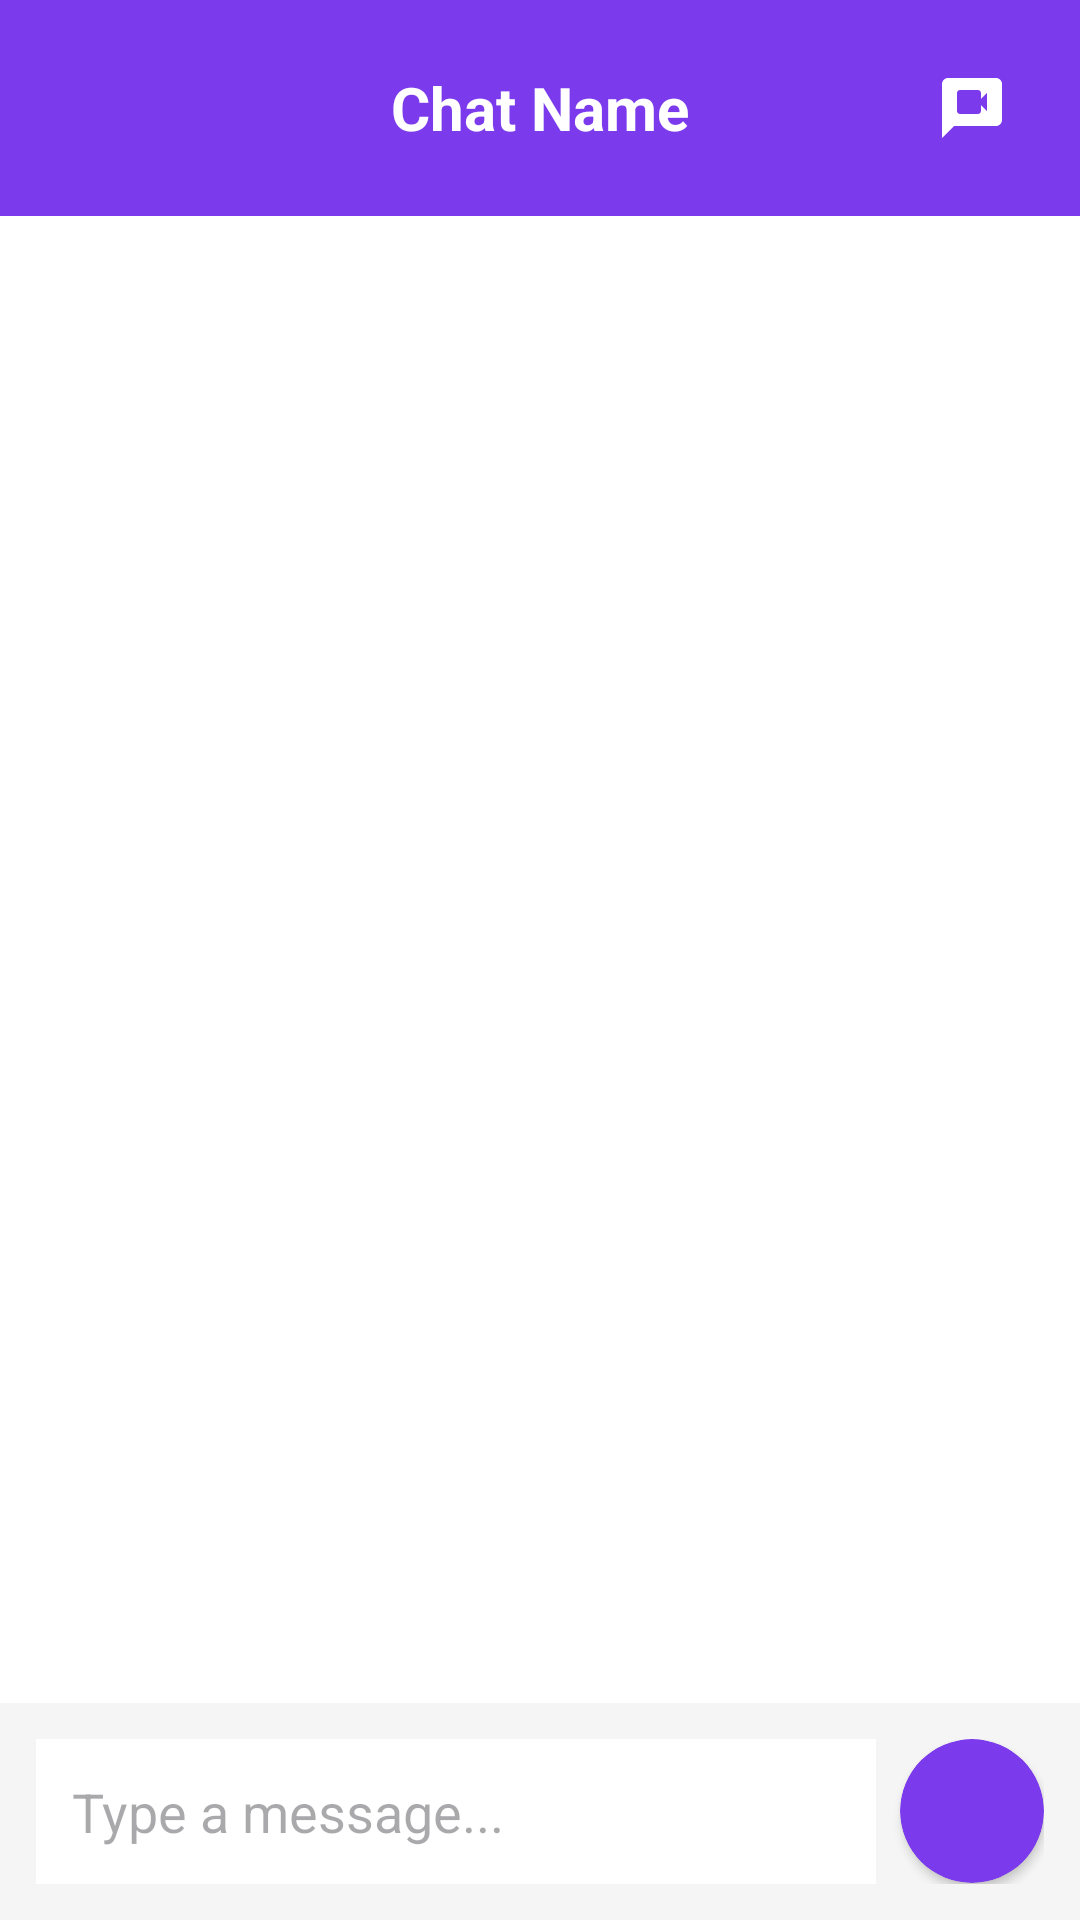

Reconstruct the res/layout file that produces this screen, plus the resources it refers to.
<!-- AndroidManifest.xml: application theme Theme.Debate_v2 -->
<!-- res/layout/activity_chat.xml -->
<?xml version="1.0" encoding="utf-8"?>
<RelativeLayout xmlns:android="http://schemas.android.com/apk/res/android"
    xmlns:app="http://schemas.android.com/apk/res-auto"
    android:layout_width="match_parent"
    android:layout_height="match_parent"
    android:background="#FFFFFF">

    
    <RelativeLayout
        android:id="@+id/headerLayout"
        android:layout_width="match_parent"
        android:layout_height="wrap_content"
        android:background="#7C3AED"
        android:padding="16dp">

        <ImageView
            android:id="@+id/backButton"
            android:layout_width="40dp"
            android:layout_height="40dp"
            android:layout_alignParentStart="true"
            android:layout_centerVertical="true"
            android:padding="8dp"
            android:src="@drawable/ic_back_arrow"
            android:clickable="true"
            android:focusable="true"
            android:contentDescription="Back" />

        <TextView
            android:id="@+id/chatName"
            android:layout_width="wrap_content"
            android:layout_height="wrap_content"
            android:layout_centerInParent="true"
            android:text="Chat Name"
            android:textSize="20sp"
            android:textColor="#FFFFFF"
            android:textStyle="bold" />

        
        <ImageView
            android:id="@+id/videoCallButton"
            android:layout_width="40dp"
            android:layout_height="40dp"
            android:layout_alignParentEnd="true"
            android:layout_centerVertical="true"
            android:padding="8dp"
            android:src="@drawable/ic_video_call"
            android:clickable="true"
            android:focusable="true"
            android:background="?attr/selectableItemBackgroundBorderless"
            android:contentDescription="Video Call"
            app:tint="#FFFFFF" />

    </RelativeLayout>

    
    <androidx.recyclerview.widget.RecyclerView
        android:id="@+id/messagesRecyclerView"
        android:layout_width="match_parent"
        android:layout_height="match_parent"
        android:layout_below="@id/headerLayout"
        android:layout_above="@id/messageInputLayout"
        android:padding="16dp"
        android:clipToPadding="false" />

    
    <LinearLayout
        android:id="@+id/messageInputLayout"
        android:layout_width="match_parent"
        android:layout_height="wrap_content"
        android:layout_alignParentBottom="true"
        android:orientation="horizontal"
        android:padding="12dp"
        android:background="#F5F5F5"
        android:gravity="center_vertical">

        <EditText
            android:id="@+id/messageInput"
            android:layout_width="0dp"
            android:layout_height="wrap_content"
            android:layout_weight="1"
            android:hint="Type a message..."
            android:background="@android:color/white"
            android:padding="12dp"
            android:maxLines="4"
            android:inputType="textMultiLine|textCapSentences" />

        <androidx.cardview.widget.CardView
            android:id="@+id/sendButton"
            android:layout_width="48dp"
            android:layout_height="48dp"
            android:layout_marginStart="8dp"
            app:cardCornerRadius="24dp"
            app:cardBackgroundColor="#7C3AED"
            app:cardElevation="2dp"
            android:clickable="true"
            android:focusable="true"
            android:foreground="?android:attr/selectableItemBackground">

            <ImageView
                android:layout_width="24dp"
                android:layout_height="24dp"
                android:layout_gravity="center"
                android:src="@drawable/ic_send"
                android:contentDescription="Send"
                app:tint="#FFFFFF" />

        </androidx.cardview.widget.CardView>

    </LinearLayout>

</RelativeLayout>
<!-- resources referenced by this layout -->
<resources>
  <!-- drawable ic_video_call (drawable) -->
  <vector xmlns:android="http://schemas.android.com/apk/res/android" android:height="24dp" android:tint="#000000" android:viewportHeight="24" android:viewportWidth="24" android:width="24dp">
  
      <path android:fillColor="@android:color/white" android:pathData="M20,2H4C2.9,2 2.01,2.9 2.01,4L2,22l4,-4h14c1.1,0 2,-0.9 2,-2V4C22,2.9 21.1,2 20,2zM17,13l-2,-1.99V13c0,0.55 -0.45,1 -1,1H8c-0.55,0 -1,-0.45 -1,-1V7c0,-0.55 0.45,-1 1,-1h6c0.55,0 1,0.45 1,1v1.99L17,7V13z"/>
  
  </vector>
  <style name="Theme.Debate_v2" parent="Base.Theme.Debate_v2" />
  <style name="Base.Theme.Debate_v2" parent="Theme.Material3.DayNight.NoActionBar">
          
          
  
  
      </style>
</resources>
